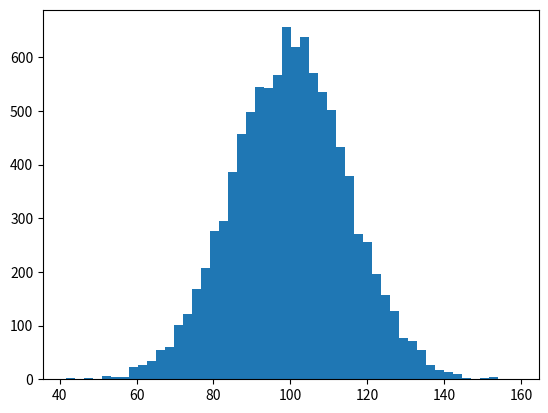

This figure's Python source: (Note: this script raises an exception after producing the figure.)
import numpy as np
import matplotlib.pyplot as plt

mu, sigma = 100, 15
x = mu + sigma * np.random.randn(10000)

# the histogram of the data
n, bins, patches = plt.hist(x, 50, normed=1, facecolor='g', alpha=0.75)


plt.xlabel('Smarts')
plt.ylabel('Probability')
plt.title('Histogram of IQ')
plt.text(60, .025, r'$\mu=100,\ \sigma=15$')
plt.axis([40, 160, 0, 0.03])
plt.grid(True)
plt.savefig("plot.eps", format="eps")
plt.show()